Dataset: dataset (GitHub, Calowry/Machine-Learning). Classes: anggur, ayam, cap cay stir-fry vegetables, ikan, crispy mushroom, mie, nasi, nasi goreng, pempek kapal selam fish cake, pisang goreng, rawon beef soup, rendang beef, roti, sate ayam, sate usus, sosis, chicken soto soup, telur mata sapi, wortel.

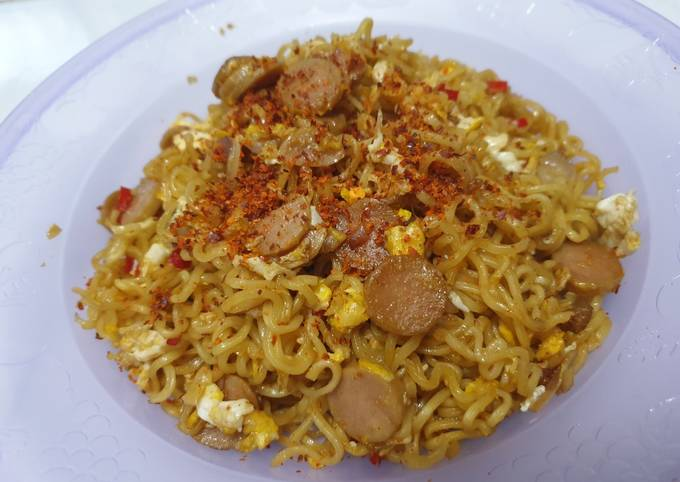
Label: mie

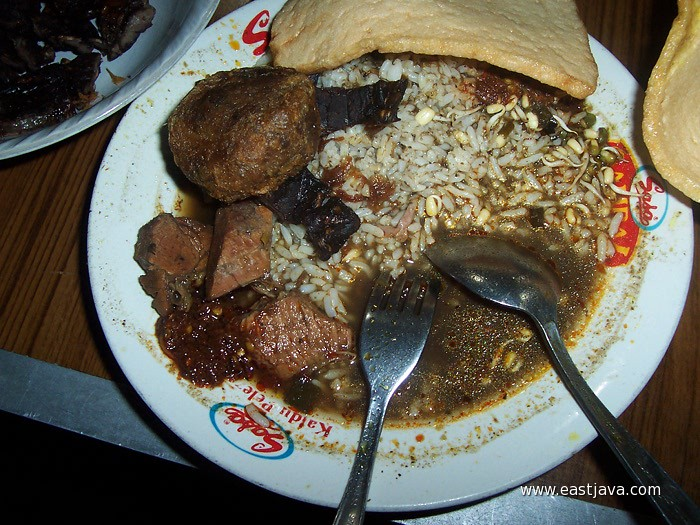
Label: rawon beef soup

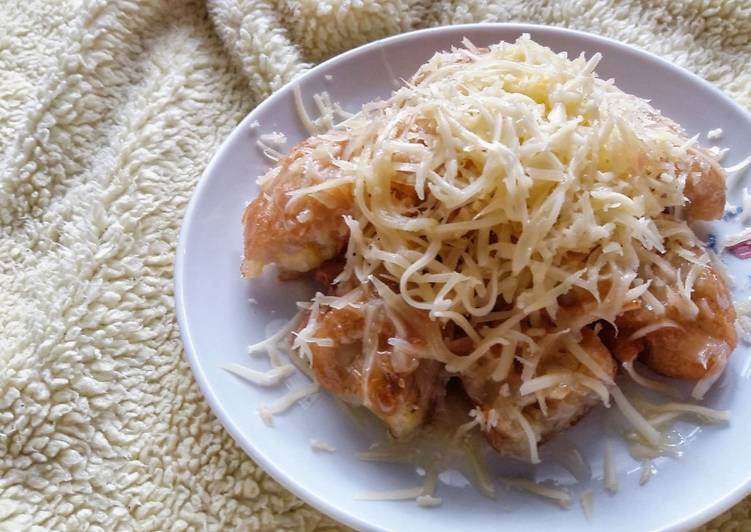
Label: pisang goreng

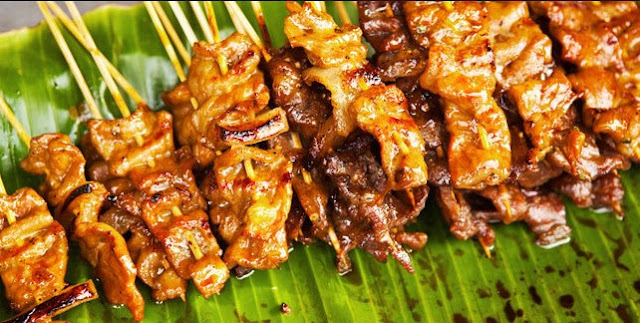
Label: sate usus

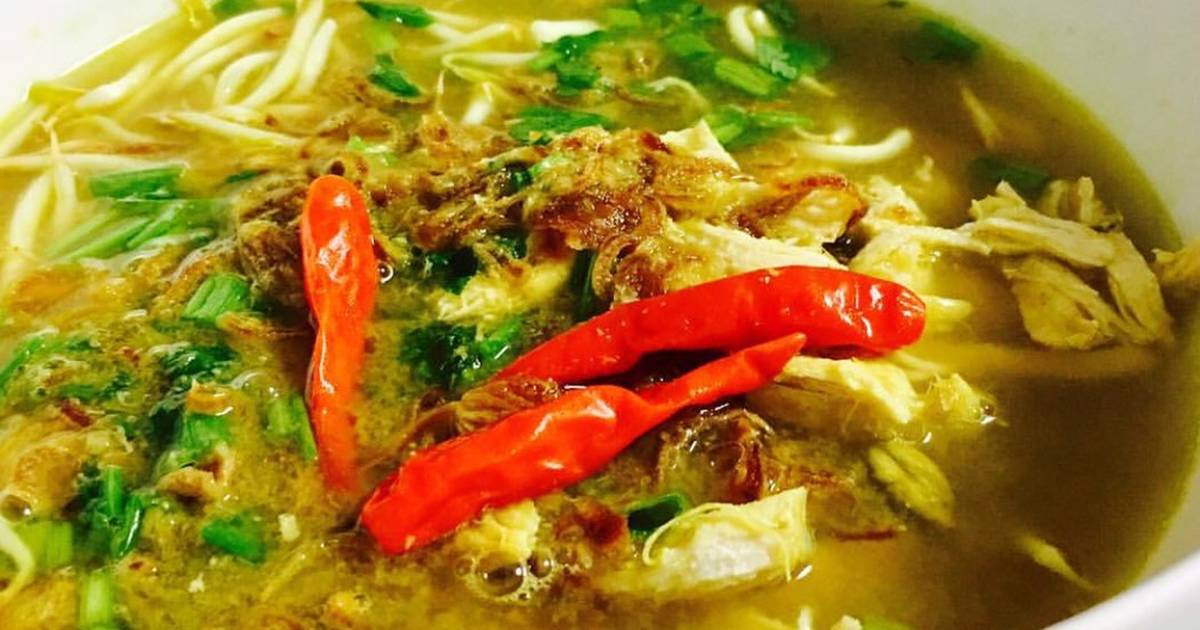
Label: chicken soto soup

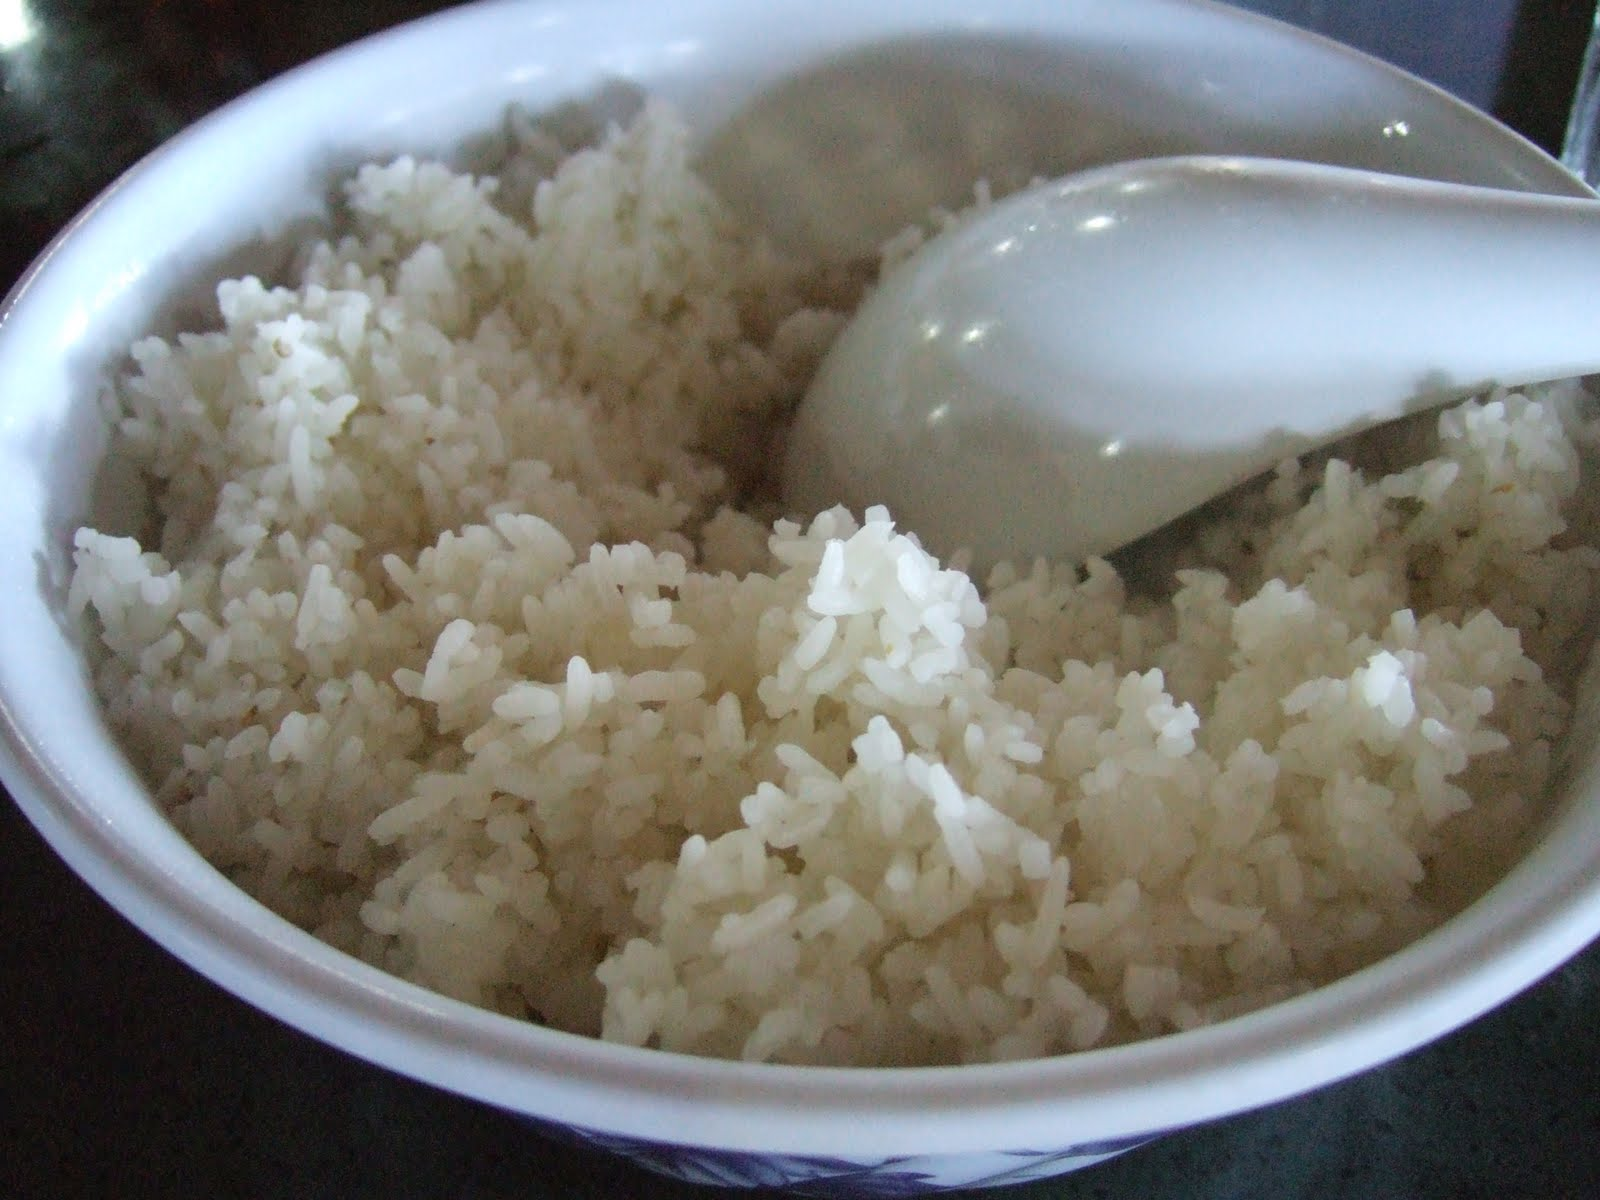
Label: nasi
